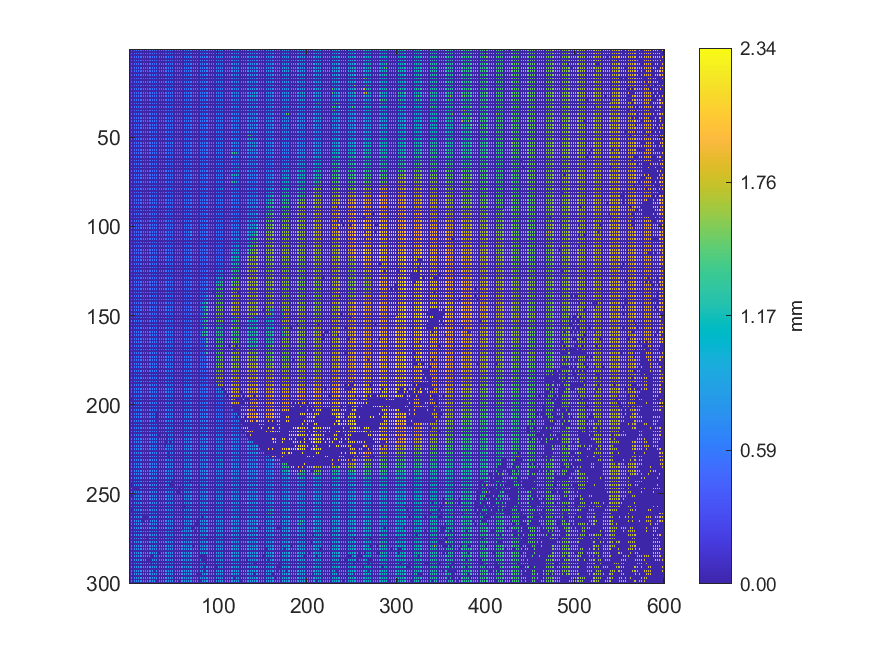

The data file committed next to this chart (first rows):
0.507999, 0, 0.506951, 0, 0.50714, 0, 0.512581, 0, 0.513904, 0, 0.520575, 0, 0.520952, 0, 0.522145, 0, 0.522597, 0, 0.529267, 0, 0.531256, 0, 0.537927, 0
0, 0, 0, 0, 0, 0, 0, 0, 0, 0, 0, 0, 0, 0, 0, 0, 0, 0, 0, 0, 0, 0, 0, 0
0.5039, 0, 0.4997, 0, 0.5054, 0, 0.5056, 0, 0.5173, 0, 0.5151, 0, 0.5208, 0, 0.5216, 0, 0.5273, 0, 0.5271, 0, 0.5318, 0, 0.5324, 0
0, 0, 0, 0, 0, 0, 0, 0, 0, 0, 0, 0, 0, 0, 0, 0, 0, 0, 0, 0, 0, 0, 0, 0
0.5061, 0, 0.5059, 0, 0.5047, 0, 0.5048, 0, 0.5078, 0, 0.5157, 0, 0.5186, 0, 0.5221, 0, 0.5227, 0, 0.5245, 0, 0.5305, 0, 0.5331, 0
0, 0, 0, 0, 0, 0, 0, 0, 0, 0, 0, 0, 0, 0, 0, 0, 0, 0, 0, 0, 0, 0, 0, 0
0.5033, 0, 0.5018, 0, 0.5016, 0, 0.5044, 0, 0.5055, 0, 0.5114, 0, 0.5101, 0, 0.5193, 0, 0.524, 0, 0.5238, 0, 0.5242, 0, 0.5337, 0
0, 0, 0, 0, 0, 0, 0, 0, 0, 0, 0, 0, 0, 0, 0, 0, 0, 0, 0, 0, 0, 0, 0, 0
0.4999, 0, 0.4991, 0, 0.5074, 0, 0.5079, 0, 0.5076, 0, 0.511, 0, 0.5148, 0, 0.5181, 0, 0.5188, 0, 0.5221, 0, 0.5291, 0, 0.5316, 0
0, 0, 0, 0, 0, 0, 0, 0, 0, 0, 0, 0, 0, 0, 0, 0, 0, 0, 0, 0, 0, 0, 0, 0
0.5019, 0, 0.5014, 0, 0.5011, 0, 0.5068, 0, 0.5106, 0, 0.5105, 0, 0.5122, 0, 0.5127, 0, 0.5073, 0, 0.5062, 0, 0.5051, 0, 0.7813, 0
0, 0, 0, 0, 0, 0, 0, 0, 0, 0, 0, 0, 0, 0, 0, 0, 0, 0, 0, 0, 0, 0, 0, 0
0.4966, 0, 0.4972, 0, 0.5078, 0, 0.5116, 0, 0.511, 0, 0.5131, 0, 0.5132, 0, 0.516, 0, 0.5173, 0, 0.5292, 0, 0.5295, 0, 0.5317, 0
0, 0, 0, 0, 0, 0, 0, 0, 0, 0, 0, 0, 0, 0, 0, 0, 0, 0, 0, 0, 0, 0, 0, 0
0.4967, 0, 0.4955, 0, 0.4911, 0, 0.4895, 0, 0.4938, 0, 0.5006, 0, 0.5146, 0, 0.5181, 0, 0.5213, 0, 0.5307, 0, 0.5294, 0, 0.5294, 0
0, 0, 0, 0, 0, 0, 0, 0, 0, 0, 0, 0, 0, 0, 0, 0, 0, 0, 0, 0, 0, 0, 0, 0
0.4978, 0, 0.497, 0, 0.4952, 0, 0.4939, 0, 0.5007, 0, 0.5, 0, 0.5045, 0, 0.5174, 0, 0.5209, 0, 0.5247, 0, 0.5309, 0, 0.529, 0
0, 0, 0, 0, 0, 0, 0, 0, 0, 0, 0, 0, 0, 0, 0, 0, 0, 0, 0, 0, 0, 0, 0, 0
0.4977, 0, 0.5004, 0, 0.4983, 0, 0.4962, 0, 0.4977, 0, 0.504, 0, 0.504, 0, 0.5151, 0, 0.5233, 0, 0.5242, 0, 0.5278, 0, 0.5281, 0
0, 0, 0, 0, 0, 0, 0, 0, 0, 0, 0, 0, 0, 0, 0, 0, 0, 0, 0, 0, 0, 0, 0, 0
0.5024, 0, 0.5014, 0, 0.5057, 0, 0.5061, 0, 0.5171, 0, 0.5224, 0, 0.5125, 0, 0.512, 0, 0.5179, 0, 0.5161, 0, 0.5205, 0, 0.5218, 0
0, 0, 0, 0, 0, 0, 0, 0, 0, 0, 0, 0, 0, 0, 0, 0, 0, 0, 0, 0, 0, 0, 0, 0
0.5042, 0, 0.5047, 0, 0.5054, 0, 0.5067, 0, 0.5083, 0, 0.5106, 0, 0.515, 0, 0.5125, 0, 0.512, 0, 0.5207, 0, 0.5189, 0, 0.5312, 0
0, 0, 0, 0, 0, 0, 0, 0, 0, 0, 0, 0, 0, 0, 0, 0, 0, 0, 0, 0, 0, 0, 0, 0
0.5033, 0, 0.5044, 0, 0.5054, 0, 0.5068, 0, 0.5056, 0, 0.5096, 0, 0.5136, 0, 0.5144, 0, 0.5148, 0, 0.5164, 0, 0.5181, 0, 0.5259, 0
0, 0, 0, 0, 0, 0, 0, 0, 0, 0, 0, 0, 0, 0, 0, 0, 0, 0, 0, 0, 0, 0, 0, 0
0.4902, 0, 0.5041, 0, 0.5041, 0, 0.509, 0, 0.5074, 0, 0.5103, 0, 0.5185, 0, 0.5203, 0, 0.526, 0, 0.5225, 0, 0.5205, 0, 0.5229, 0
0, 0, 0, 0, 0, 0, 0, 0, 0, 0, 0, 0, 0, 0, 0, 0, 0, 0, 0, 0, 0, 0, 0, 0
0.4976, 0, 0.6319, 0, 0.5086, 0, 0.5902, 0, 0.5956, 0, 0.5418, 0, 0.5408, 0, 0.5385, 0, 0.5178, 0, 0.5152, 0, 0.5137, 0, 0.5218, 0
0, 0, 0, 0, 0, 0, 0, 0, 0, 0, 0, 0, 0, 0, 0, 0, 0, 0, 0, 0, 0, 0, 0, 0
0.4947, 0, 0.5122, 0, 0.5109, 0, 0.5434, 0, 0.5409, 0, 0.5418, 0, 0.541, 0, 0.5403, 0, 0.5177, 0, 0.5164, 0, 0.5159, 0, 0.5238, 0
0, 0, 0, 0, 0, 0, 0, 0, 0, 0, 0, 0, 0, 0, 0, 0, 0, 0, 0, 0, 0, 0, 0, 0
0.6224, 0, 0.51, 0, 0.5088, 0, 0.5423, 0, 0.5418, 0, 0.5414, 0, 0.5399, 0, 0.5244, 0, 0.5263, 0, 0.5139, 0, 0.5149, 0, 0.5145, 0
0, 0, 0, 0, 0, 0, 0, 0, 0, 0, 0, 0, 0, 0, 0, 0, 0, 0, 0, 0, 0, 0, 0, 0
0.605, 0, 0.5093, 0, 0.6224, 0, 0.5328, 0, 0.5351, 0, 0.5335, 0, 0.5324, 0, 0.5297, 0, 0.527, 0, 0.5267, 0, 0.526, 0, 0.6604, 0
0, 0, 0, 0, 0, 0, 0, 0, 0, 0, 0, 0, 0, 0, 0, 0, 0, 0, 0, 0, 0, 0, 0, 0
0.4988, 0, 0.6212, 0, 0.6194, 0, 0.5257, 0, 0.5346, 0, 0.533, 0, 0.5314, 0, 0.5281, 0, 0.5354, 0, 0.5346, 0, 0.532, 0, 0.5499, 0
0, 0, 0, 0, 0, 0, 0, 0, 0, 0, 0, 0, 0, 0, 0, 0, 0, 0, 0, 0, 0, 0, 0, 0
0.4985, 0, 0.4984, 0, 0.5002, 0, 0.5276, 0, 0.5261, 0, 0.5299, 0, 0.5319, 0, 0.5338, 0, 0.5337, 0, 0.5335, 0, 0.5346, 0, 0.5444, 0
0, 0, 0, 0, 0, 0, 0, 0, 0, 0, 0, 0, 0, 0, 0, 0, 0, 0, 0, 0, 0, 0, 0, 0
0.4979, 0, 0.4999, 0, 0.4999, 0, 0.4946, 0, 0.5261, 0, 0.5262, 0, 0.5253, 0, 0.5226, 0, 0.5349, 0, 0.5384, 0, 0.5358, 0, 0.5378, 0
0, 0, 0, 0, 0, 0, 0, 0, 0, 0, 0, 0, 0, 0, 0, 0, 0, 0, 0, 0, 0, 0, 0, 0
0.4835, 0, 0.4936, 0, 0.4929, 0, 0.4919, 0, 0.4984, 0, 0.5203, 0, 0.5193, 0, 0.5272, 0, 0.5259, 0, 0.5378, 0, 0.5485, 0, 0.5485, 0
0, 0, 0, 0, 0, 0, 0, 0, 0, 0, 0, 0, 0, 0, 0, 0, 0, 0, 0, 0, 0, 0, 0, 0
0.4696, 0, 0.4672, 0, 0.4962, 0, 0.4973, 0, 0.495, 0, 0.5047, 0, 0.5206, 0, 0.524, 0, 0.5324, 0, 0.535, 0, 0.5465, 0, 0.5473, 0
0, 0, 0, 0, 0, 0, 0, 0, 0, 0, 0, 0, 0, 0, 0, 0, 0, 0, 0, 0, 0, 0, 0, 0
0.4747, 0, 0.4738, 0, 0.48, 0, 0.4796, 0, 0.4787, 0, 0.5169, 0, 0.5213, 0, 0.5197, 0, 0.5301, 0, 0.5322, 0, 0.5449, 0, 0.5446, 0
0, 0, 0, 0, 0, 0, 0, 0, 0, 0, 0, 0, 0, 0, 0, 0, 0, 0, 0, 0, 0, 0, 0, 0
0.4876, 0, 0.4808, 0, 0.4831, 0, 0.4833, 0, 0.4826, 0, 0.4815, 0, 0.5169, 0, 0.5277, 0, 0.5303, 0, 0.5308, 0, 0.5293, 0, 0.5462, 0
0, 0, 0, 0, 0, 0, 0, 0, 0, 0, 0, 0, 0, 0, 0, 0, 0, 0, 0, 0, 0, 0, 0, 0
0.4917, 0, 0.4901, 0, 0.4862, 0, 0.4852, 0, 0.4875, 0, 0.4869, 0, 0.5291, 0, 0.5278, 0, 0.529, 0, 0.5312, 0, 0.5433, 0, 0.5452, 0
0, 0, 0, 0, 0, 0, 0, 0, 0, 0, 0, 0, 0, 0, 0, 0, 0, 0, 0, 0, 0, 0, 0, 0
0.492, 0, 0.4978, 0, 0.4847, 0, 0.4844, 0, 0.4872, 0, 0.4862, 0, 0.4859, 0, 0.5367, 0, 0.5371, 0, 0.5385, 0, 0.5385, 0, 0.5483, 0
0, 0, 0, 0, 0, 0, 0, 0, 0, 0, 0, 0, 0, 0, 0, 0, 0, 0, 0, 0, 0, 0, 0, 0
0.5054, 0, 0.5042, 0, 0.4863, 0, 0.4851, 0, 0.4882, 0, 0.4888, 0, 0.4901, 0, 0.4892, 0, 0.5347, 0, 0.5278, 0, 0.5364, 0, 0.5445, 0
0, 0, 0, 0, 0, 0, 0, 0, 0, 0, 0, 0, 0, 0, 0, 0, 0, 0, 0, 0, 0, 0, 0, 0
0.5008, 0, 0.5, 0, 0.4995, 0, 0.5003, 0, 0.4937, 0, 0.4889, 0, 0.4886, 0, 0.6608, 0, 0.588, 0, 0.53, 0, 0.5355, 0, 0.5372, 0
0, 0, 0, 0, 0, 0, 0, 0, 0, 0, 0, 0, 0, 0, 0, 0, 0, 0, 0, 0, 0, 0, 0, 0
0.5005, 0, 0.4982, 0, 0.495, 0, 0.5002, 0, 0.5004, 0, 0.5034, 0, 0.532, 0, 0.5316, 0, 0.5283, 0, 0.5312, 0, 0.5321, 0, 0.5413, 0
0, 0, 0, 0, 0, 0, 0, 0, 0, 0, 0, 0, 0, 0, 0, 0, 0, 0, 0, 0, 0, 0, 0, 0
0.5041, 0, 0.5038, 0, 0.5077, 0, 0.5094, 0, 0.513, 0, 0.5354, 0, 0.536, 0, 0.5347, 0, 0.5334, 0, 0.5302, 0, 0.5285, 0, 0.5414, 0
... 239 more rows
